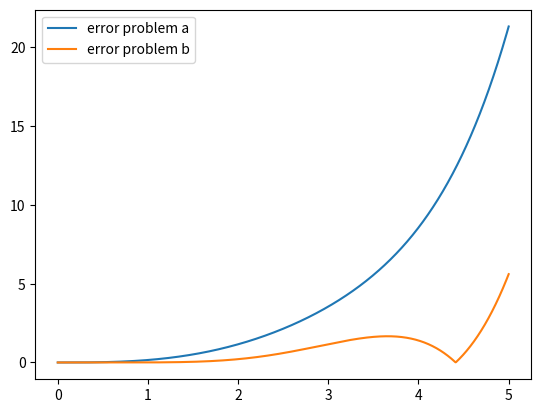

Recreate this plot in Python.
import numpy as np
import matplotlib.pyplot as plt

def driver():
    x = np.linspace(0,5,1000)

    fa = lambda x: (x + (x**2/20)-(x**3/3))/(1+(x/20)+(x**3/120))

    fb = lambda x: (x+(x**2/20))/(1+(x/20) + (x**2/6) + (x**3/120)+(x**4/36))

    T = lambda x: x-x**3/6+x**6/720

    plt.plot(x,abs(fa(x)-T(x)))
    plt.plot(x,abs(fb(x)-T(x)))

    plt.legend(['error problem a','error problem b'])

    plt.show()

driver()